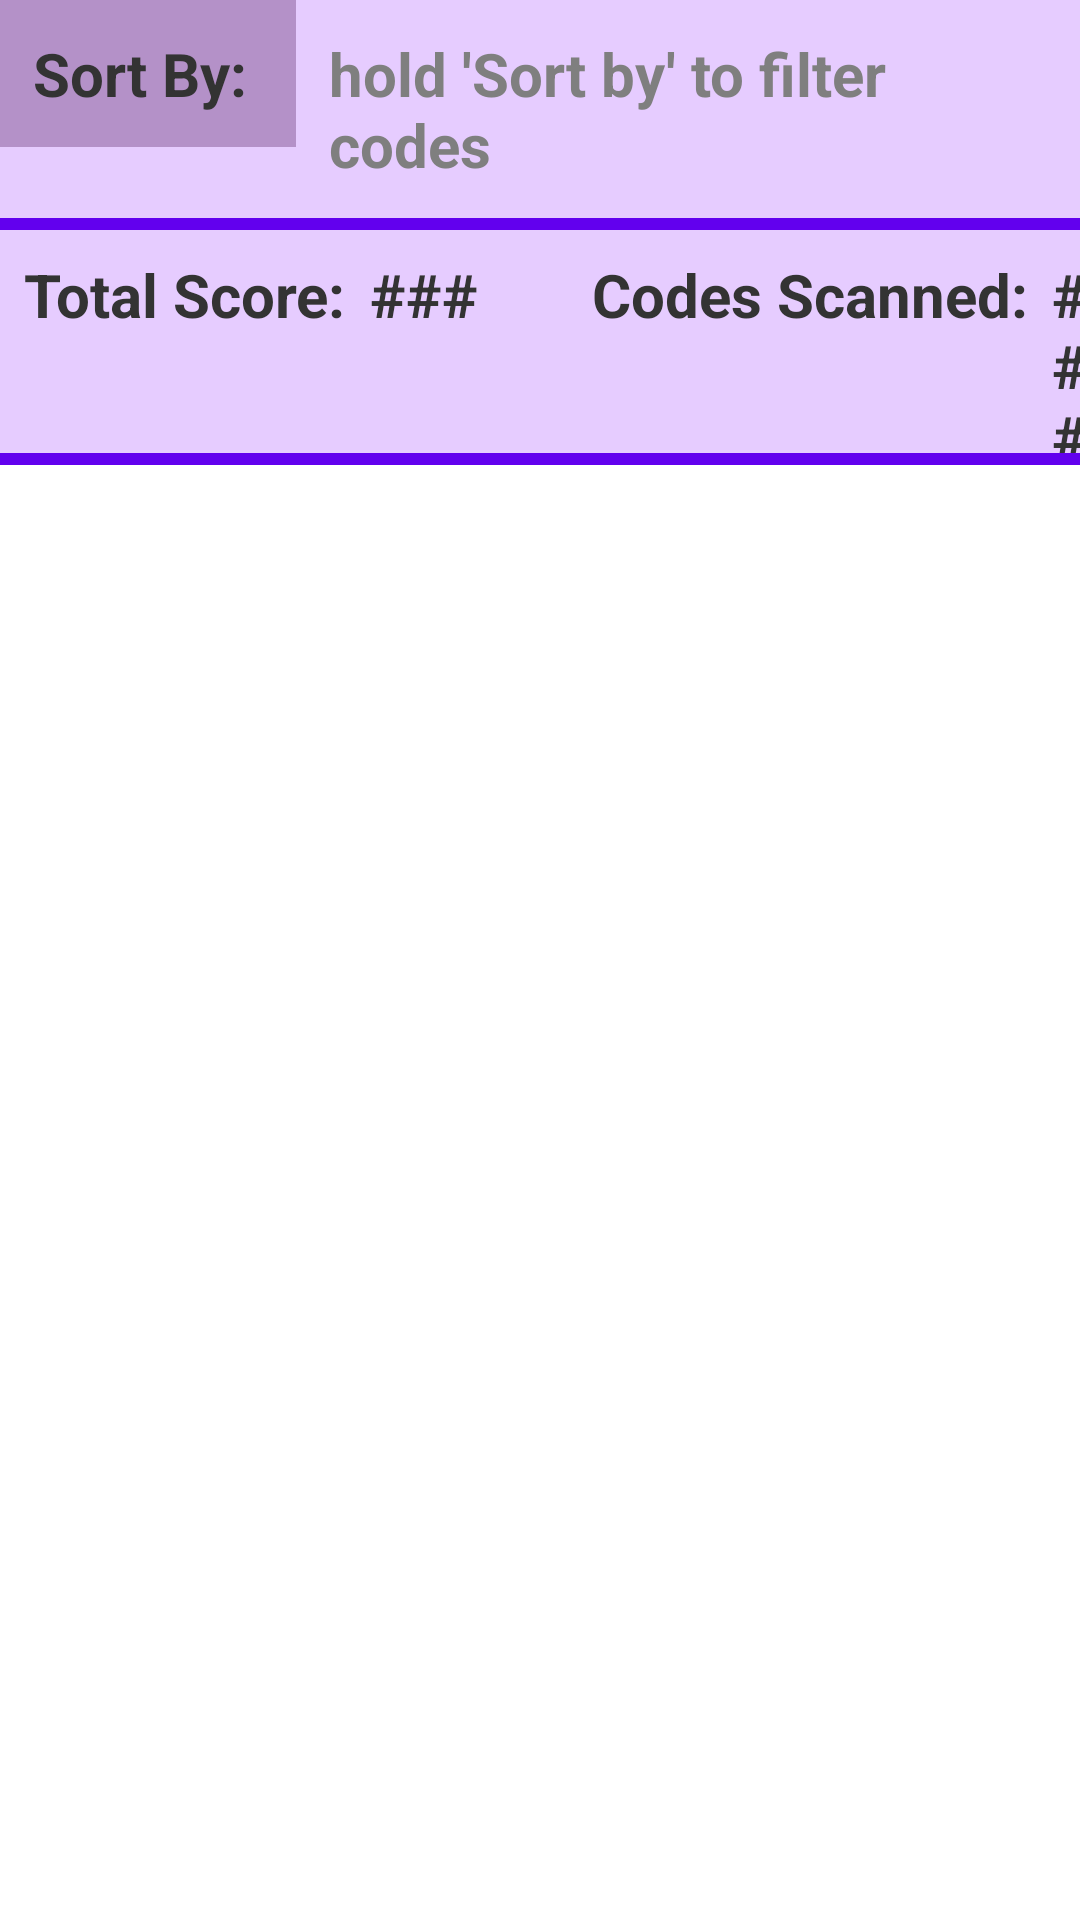

Reconstruct the res/layout file that produces this screen, plus the resources it refers to.
<!-- AndroidManifest.xml: application theme Theme.CodeHunters -->
<!-- res/layout/fragment_codes.xml -->
<?xml version="1.0" encoding="utf-8"?>
<FrameLayout xmlns:android="http://schemas.android.com/apk/res/android"
    xmlns:tools="http://schemas.android.com/tools"
    android:layout_width="match_parent"
    android:layout_height="match_parent"
    xmlns:app="http://schemas.android.com/apk/res-auto"
    tools:context=".Fragments.CodesFragment">

    <LinearLayout
        android:layout_width="match_parent"
        android:layout_height="match_parent"
        android:orientation="vertical">

        <androidx.constraintlayout.widget.ConstraintLayout
            android:layout_width="match_parent"
            android:layout_height="wrap_content"
            android:background="#e6ccff"
            >

            <LinearLayout
                android:id="@+id/sort_search_bar"
                android:layout_width="match_parent"
                android:layout_height="wrap_content"
                android:orientation="horizontal"
                app:layout_constraintTop_toTopOf="parent"
                app:layout_constraintBottom_toTopOf="@+id/divider1"
                app:layout_constraintStart_toStartOf="parent"
                app:layout_constraintEnd_toEndOf="parent"
                >

                <TextView
                    android:id="@+id/sort_by"
                    android:layout_width="wrap_content"
                    android:layout_height="wrap_content"
                    android:text="Sort By: "
                    android:textColor="#333333"
                    android:textSize="20sp"
                    android:textStyle="bold"
                    android:padding="11dp"
                    android:background="#b491c8"></TextView>
                <TextView
                    android:id="@+id/sort_method"
                    android:layout_width="wrap_content"
                    android:layout_height="wrap_content"
                    android:text="hold 'Sort by' to filter codes"
                    android:textColor="#7f7f7f"
                    android:textSize="20sp"
                    android:textStyle="bold"
                    android:padding="11dp"
                    android:background="#e6ccff"></TextView>





            </LinearLayout>

            <View
                android:id="@+id/divider1"
                android:layout_width="match_parent"
                android:layout_height="4dp"
                android:background="@color/purple_500"
                app:layout_constraintBottom_toTopOf="@id/stats_layout" />

            <LinearLayout
                android:id="@+id/stats_layout"
                android:layout_width="match_parent"
                android:layout_height="wrap_content"
                android:layout_marginBottom="4dp"
                android:orientation="horizontal"
                app:layout_constraintBottom_toTopOf="@+id/divider"
                app:layout_constraintStart_toStartOf="parent"
                app:layout_constraintEnd_toEndOf="parent"
                >

                <TextView
                    android:id="@+id/total_score_display"
                    android:layout_width="wrap_content"
                    android:layout_height="wrap_content"
                    android:padding="8dp"
                    android:text="Total Score:"
                    android:textColor="#333333"
                    android:textSize="20sp"
                    android:textStyle="bold" />

                <TextView
                    android:id="@+id/total_score"
                    android:layout_width="wrap_content"
                    android:layout_height="wrap_content"
                    android:text="###"
                    android:paddingEnd="30dp"
                    android:textColor="#333333"
                    android:textSize="20sp"
                    android:textStyle="bold" />

                <TextView
                    android:id="@+id/total_codes_display"
                    android:layout_width="wrap_content"
                    android:layout_height="wrap_content"
                    android:padding="8dp"
                    android:text="Codes Scanned:"
                    android:textColor="#333333"
                    android:textSize="20sp"
                    android:textStyle="bold" />

                <TextView
                    android:id="@+id/total_codes"
                    android:layout_width="wrap_content"
                    android:layout_height="wrap_content"
                    android:text="###"
                    android:textColor="#333333"
                    android:textSize="20sp"
                    android:textStyle="bold" />

            </LinearLayout>

            <View
                android:id="@+id/divider"
                android:layout_width="match_parent"
                android:layout_height="4dp"
                android:background="@color/purple_500"
                app:layout_constraintTop_toBottomOf="@id/stats_layout" />

        </androidx.constraintlayout.widget.ConstraintLayout>

        <ListView
            android:id="@+id/code_list"
            android:layout_width="wrap_content"
            android:layout_height="wrap_content"
            app:layout_constraintTop_toBottomOf="@id/divider"
            app:layout_constraintStart_toStartOf="parent"
            app:layout_constraintEnd_toEndOf="parent"></ListView>
    </LinearLayout>


</FrameLayout>
<!-- resources referenced by this layout -->
<resources>
  <style name="Theme.CodeHunters" parent="Theme.MaterialComponents.DayNight.DarkActionBar">
          
          <item name="colorPrimary">@color/purple_500</item>
          <item name="colorPrimaryVariant">@color/purple_700</item>
          <item name="colorOnPrimary">@color/white</item>
          
          <item name="colorSecondary">@color/teal_200</item>
          <item name="colorSecondaryVariant">@color/teal_700</item>
          <item name="colorOnSecondary">@color/black</item>
          
          <item name="android:statusBarColor" tools:targetApi="l">?attr/colorPrimaryVariant</item>
          
      </style>
  <!-- not gathered from this repository: default colours our renderer supplied (Android Studio template values) -->
  <color name="purple_500">#FF6200EE</color>
  <color name="purple_700">#FF3700B3</color>
  <color name="teal_200">#FF03DAC5</color>
  <color name="teal_700">#FF018786</color>
  <color name="black">#FF000000</color>
  <color name="white">#FFFFFFFF</color>
</resources>
